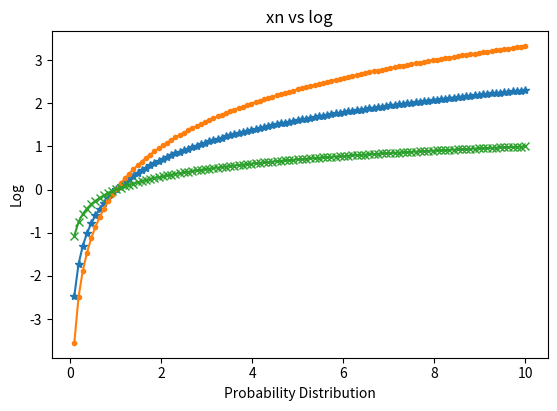

Reproduce this figure in Python.
# !/usr/bin/env python3
# -*- coding: utf-8 -*-
"""
[redacted]
"""
from matplotlib import pyplot
import numpy as np

x = np.linspace(-.1, 10, 110)
y_log = np.log(x)
y_log2 = np.log2(x)
y_log10 = np.log10(x)

pyplot.plot(x, y_log, marker='*')
pyplot.plot(x, y_log2, marker='.')
pyplot.plot(x, y_log10, marker='x')
pyplot.title('xn vs log')
pyplot.subplots_adjust(bottom=0.2)
pyplot.xlabel('Probability Distribution')
pyplot.ylabel('Log')
pyplot.show()
